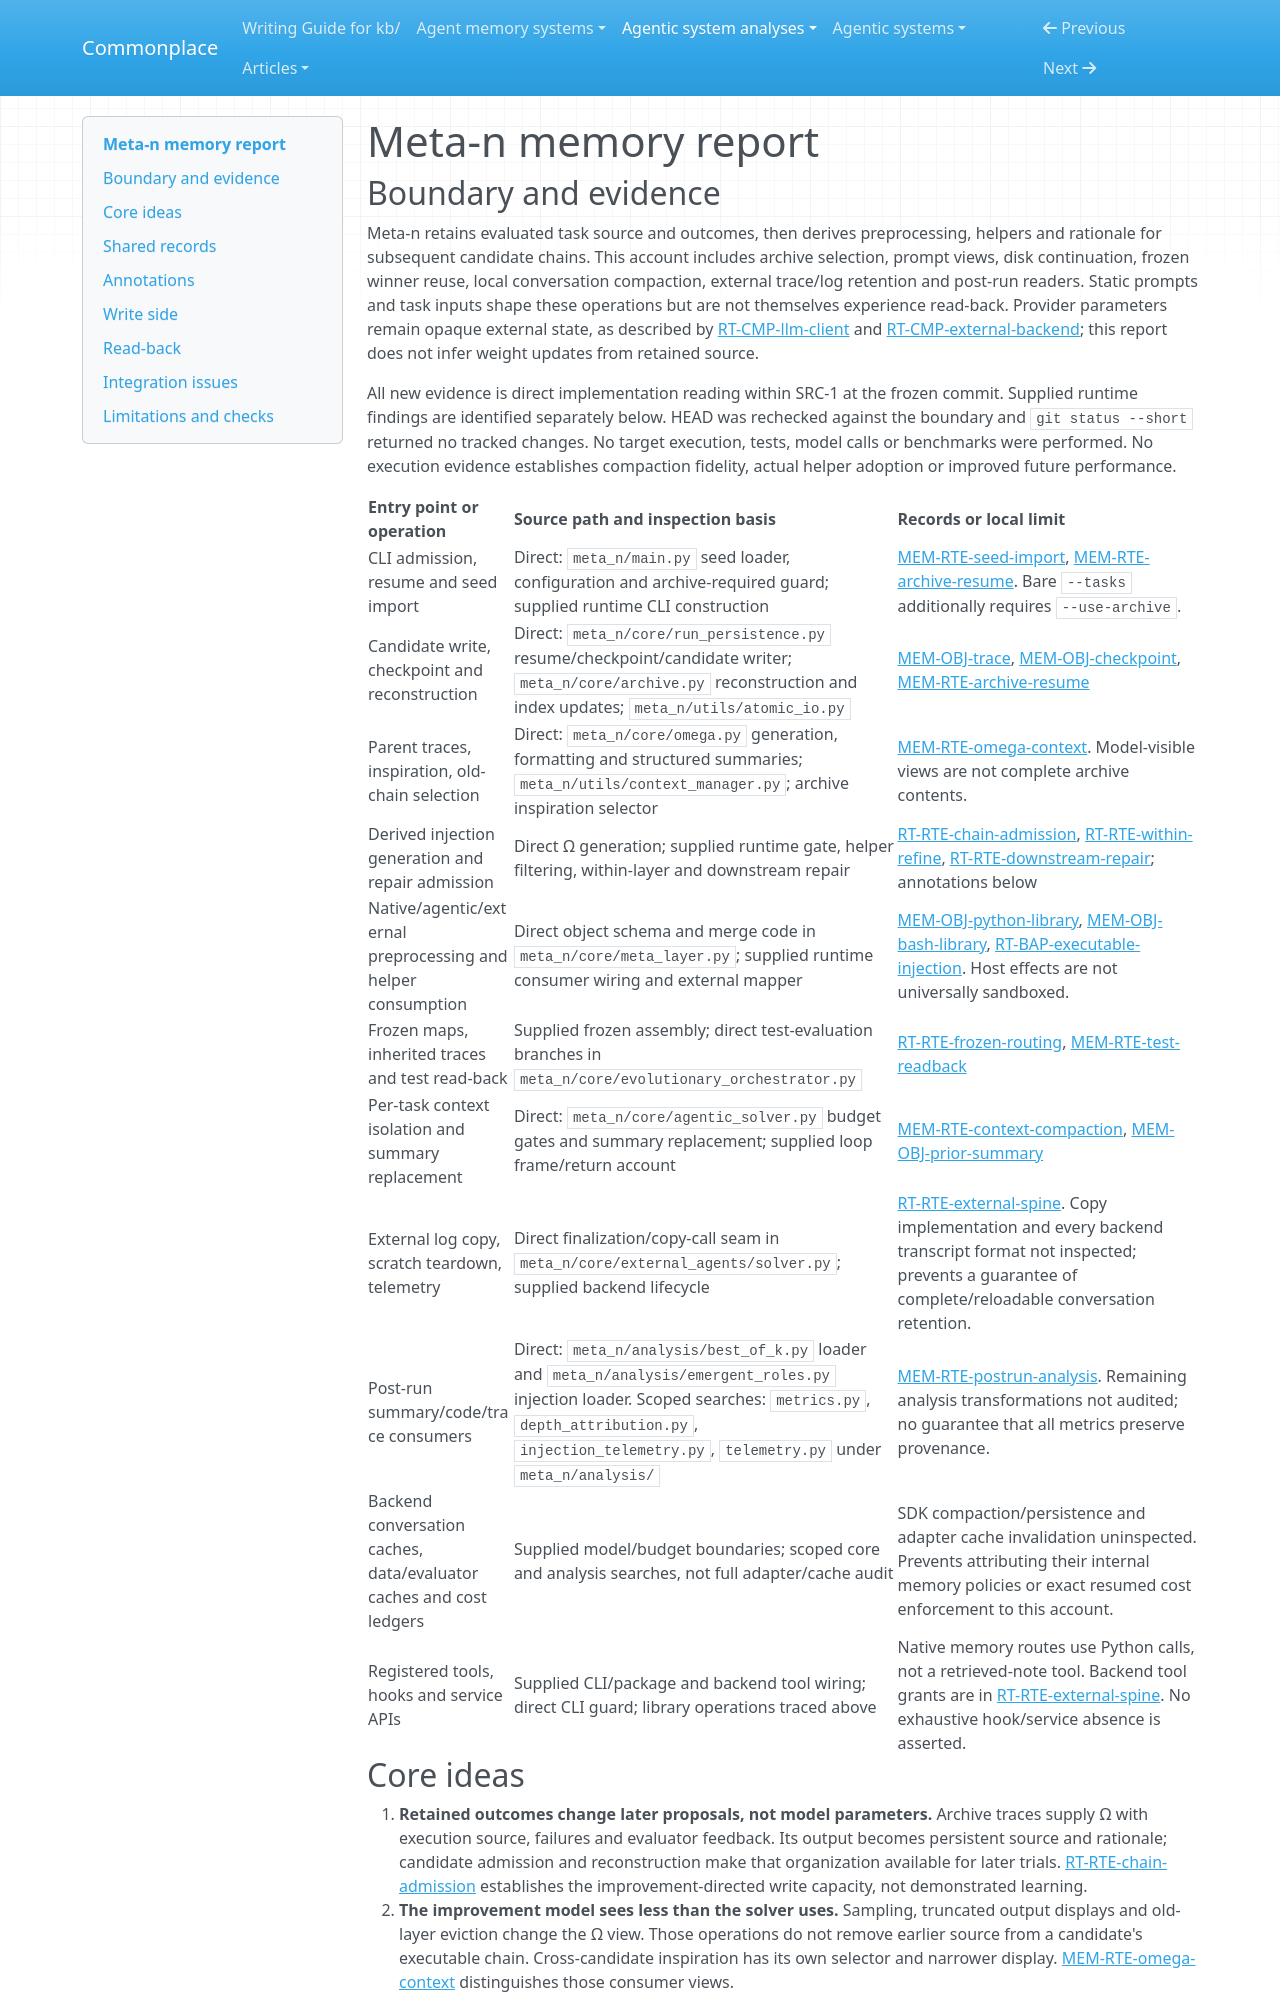

repository: zby/commonplace · page: agentic-system-analyses/retained/minnesotanlp--meta-n/memory/index.html · generator: mkdocs

---
type: agentic-system-analyses/types/agentic-system-memory-report.md
description: "Meta-n memory: evaluated traces and retained injection chains, selective Ω context, resume and per-task compaction."
run-id: AAS-2026-10-14-meta-n-18c23b6f8bb4-01
source-identity: "https://github.com/MinnesotaNLP/Meta-n"
reviewed-boundary: b7081843d3c7b0e0f418ca10aaf2ccbff856e7f8
---

# Meta-n memory report

## Boundary and evidence

Meta-n retains evaluated task source and outcomes, then derives preprocessing, helpers and rationale for subsequent candidate chains. This account includes archive selection, prompt views, disk continuation, frozen winner reuse, local conversation compaction, external trace/log retention and post-run readers. Static prompts and task inputs shape these operations but are not themselves experience read-back. Provider parameters remain opaque external state, as described by [RT-CMP-llm-client](runtime.md#rt-cmp-llm-client) and [RT-CMP-external-backend](runtime.md#rt-cmp-external-backend); this report does not infer weight updates from retained source.

All new evidence is direct implementation reading within SRC-1 at the frozen commit. Supplied runtime findings are identified separately below. HEAD was rechecked against the boundary and `git status --short` returned no tracked changes. No target execution, tests, model calls or benchmarks were performed. No execution evidence establishes compaction fidelity, actual helper adoption or improved future performance.

| Entry point or operation | Source path and inspection basis | Records or local limit |
|---|---|---|
| CLI admission, resume and seed import | Direct: `meta_n/main.py` seed loader, configuration and archive-required guard; supplied runtime CLI construction | [MEM-RTE-seed-import](#mem-rte-seed-import), [MEM-RTE-archive-resume](#mem-rte-archive-resume). Bare `--tasks` additionally requires `--use-archive`. |
| Candidate write, checkpoint and reconstruction | Direct: `meta_n/core/run_persistence.py` resume/checkpoint/candidate writer; `meta_n/core/archive.py` reconstruction and index updates; `meta_n/utils/atomic_io.py` | [MEM-OBJ-trace](#mem-obj-trace), [MEM-OBJ-checkpoint](#mem-obj-checkpoint), [MEM-RTE-archive-resume](#mem-rte-archive-resume) |
| Parent traces, inspiration, old-chain selection | Direct: `meta_n/core/omega.py` generation, formatting and structured summaries; `meta_n/utils/context_manager.py`; archive inspiration selector | [MEM-RTE-omega-context](#mem-rte-omega-context). Model-visible views are not complete archive contents. |
| Derived injection generation and repair admission | Direct Ω generation; supplied runtime gate, helper filtering, within-layer and downstream repair | [RT-RTE-chain-admission](runtime.md#rt-rte-chain-admission), [RT-RTE-within-refine](runtime.md#rt-rte-within-refine), [RT-RTE-downstream-repair](runtime.md#rt-rte-downstream-repair); annotations below |
| Native/agentic/external preprocessing and helper consumption | Direct object schema and merge code in `meta_n/core/meta_layer.py`; supplied runtime consumer wiring and external mapper | [MEM-OBJ-python-library](#mem-obj-python-library), [MEM-OBJ-bash-library](#mem-obj-bash-library), [RT-BAP-executable-injection](runtime.md#rt-bap-executable-injection). Host effects are not universally sandboxed. |
| Frozen maps, inherited traces and test read-back | Supplied frozen assembly; direct test-evaluation branches in `meta_n/core/evolutionary_orchestrator.py` | [RT-RTE-frozen-routing](runtime.md#rt-rte-frozen-routing), [MEM-RTE-test-readback](#mem-rte-test-readback) |
| Per-task context isolation and summary replacement | Direct: `meta_n/core/agentic_solver.py` budget gates and summary replacement; supplied loop frame/return account | [MEM-RTE-context-compaction](#mem-rte-context-compaction), [MEM-OBJ-prior-summary](#mem-obj-prior-summary) |
| External log copy, scratch teardown, telemetry | Direct finalization/copy-call seam in `meta_n/core/external_agents/solver.py`; supplied backend lifecycle | [RT-RTE-external-spine](runtime.md#rt-rte-external-spine). Copy implementation and every backend transcript format not inspected; prevents a guarantee of complete/reloadable conversation retention. |
| Post-run summary/code/trace consumers | Direct: `meta_n/analysis/best_of_k.py` loader and `meta_n/analysis/emergent_roles.py` injection loader. Scoped searches: `metrics.py`, `depth_attribution.py`, `injection_telemetry.py`, `telemetry.py` under `meta_n/analysis/` | [MEM-RTE-postrun-analysis](#mem-rte-postrun-analysis). Remaining analysis transformations not audited; no guarantee that all metrics preserve provenance. |
| Backend conversation caches, data/evaluator caches and cost ledgers | Supplied model/budget boundaries; scoped core and analysis searches, not full adapter/cache audit | SDK compaction/persistence and adapter cache invalidation uninspected. Prevents attributing their internal memory policies or exact resumed cost enforcement to this account. |
| Registered tools, hooks and service APIs | Supplied CLI/package and backend tool wiring; direct CLI guard; library operations traced above | Native memory routes use Python calls, not a retrieved-note tool. Backend tool grants are in [RT-RTE-external-spine](runtime.md#rt-rte-external-spine). No exhaustive hook/service absence is asserted. |
